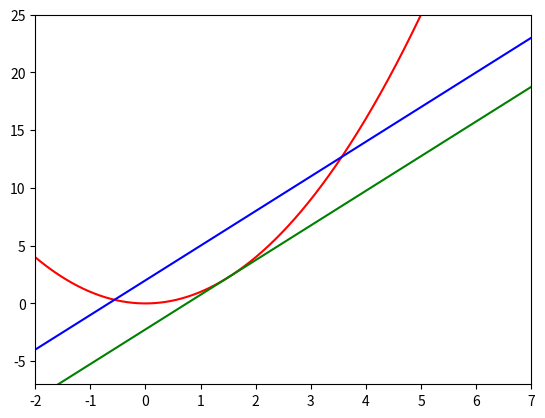

The matplotlib source for this figure:
import numpy as np;
import matplotlib.pyplot as plt;

tan1 = 0;
tan2 = 3;
pox = 1.5;
dx = 0.0000000001;


x1 = np.arange(-50,100,0.0001);

def h(x) :
  return (tan1*(x-pox))+ bias;

def g(x) :
  return (tan2*x) +2;

def f(x) :
  return (x*x);

def df(x, h) :
  return ( (f(x + h) - f(x))/h );

bias = f(pox);
tan1 = df(pox, dx);


y1 = f(x1);
y2 = g(x1);
y3 = h(x1);

plt.axis( [-2, 7, -7, 25] );
plt.plot( x1, y1, 'r-', x1,y2, 'b-', x1, y3, 'g-');

plt.show();